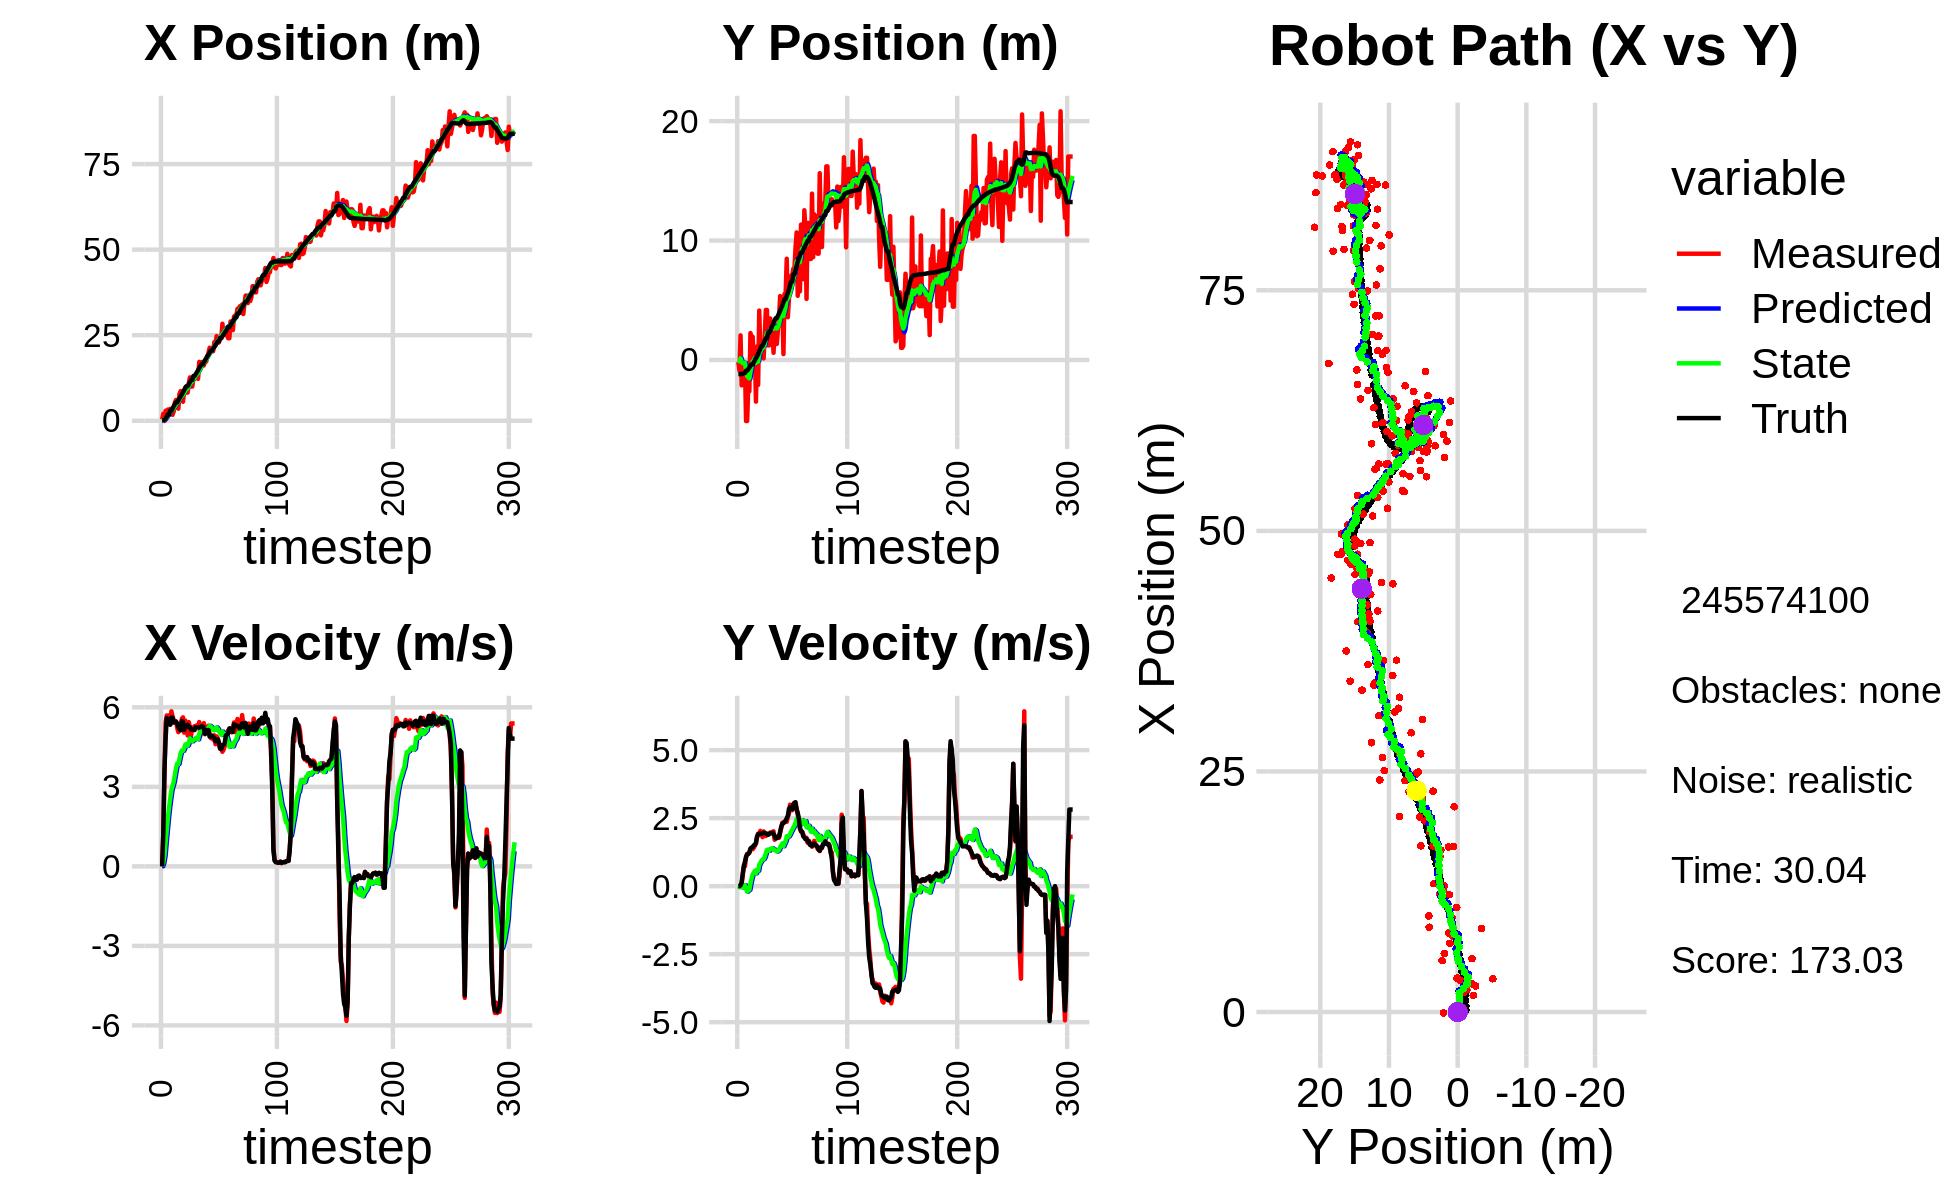

The file beside this chart, header and first rows:
3.722484110796940304e-01, -1.649347535036873869e-01, 0.000000000000000000e+00, -0.000000000000000000e+00, 0.000000000000000000e+00, 0.000000000000000000e+00, 0.000000000000000000e+00, 0.000000000000000000e+00, 2.371021520597163187e-02, -1.266434444407760034e-02, 0.000000000000000000e+00, 0.000000000000000000e+00, 1.985088885208823317e-01, -1.182974456727834189e+00, 0.000000000000000000e+00, 0.000000000000000000e+00, 0.000000000000000000e+00, 2.251893747597932816e-04
3.722484110796940304e-01, -1.649347535036873869e-01, 0.000000000000000000e+00, -0.000000000000000000e+00, 2.371021520597163187e-02, -1.266434444407760034e-02, 0.000000000000000000e+00, 0.000000000000000000e+00, 4.416514451530204055e-02, -2.659972523623578555e-02, 3.875290143914857880e-03, -3.832086194745805158e-03, 1.985088885208823317e-01, -1.182974456727834189e+00, 0.000000000000000000e+00, 0.000000000000000000e+00, 0.000000000000000000e+00, 2.251893747597932816e-04
2.026768594870430373e+00, -8.849968315747507308e-01, 1.190000025077395662e+00, 2.765872261487707304e-04, 4.455267352969352612e-02, -2.698293385571036776e-02, 3.875290143914857880e-03, -3.832086194745805158e-03, 1.821410494001242941e-01, -1.174416425120152485e-01, 1.340021439099878531e-01, -3.396327714369321710e-02, 1.985088885208823317e-01, -1.182974456727834189e+00, 1.199999999999999956e+00, 0.000000000000000000e+00, 1.200000047683715820e+00, -2.324262313777580857e-04
-8.193024969817905290e-02, 2.061717186749846054e+00, 3.443999593854523145e+00, 1.684322811580179179e-03, 1.955412637911230767e-01, -1.208379702263845668e-01, 1.340021439099878531e-01, -3.396327714369321710e-02, 2.739381203788406882e-01, 1.341432181805136958e-01, 3.889430438838132886e-01, 5.840179835302129058e-02, 2.596737444909908987e-01, -1.182976330476359639e+00, 3.600000000000000089e+00, 3.400000000000000244e-02, 3.599999904632568359e+00, -4.890600685030221939e-04
2.932881504265889561e+00, -2.124543599540551941e+00, 5.420916260802089326e+00, 1.083981031804155809e-01, 3.128324247672220060e-01, 1.399833980158158298e-01, 3.889430438838132886e-01, 5.840179835302129058e-02, 6.453854811977921546e-01, -1.360422228851471682e-01, 8.975056498126013915e-01, -3.429631129306667109e-02, 5.914112629982772873e-01, -1.180633179476741290e+00, 4.798000000000000043e+00, 1.280000000000000027e-01, 4.800000190734863281e+00, -1.999360509216785431e-02
2.314393192846956104e+00, -1.326140511002917188e+00, 5.693177214847669809e+00, 4.110952330925251030e-01, 7.351360461790522605e-01, -1.394718540144538332e-01, 8.975056498126013915e-01, -3.429631129306667109e-02, 1.026348966148050934e+00, -2.691116343416054546e-01, 1.366418383393378733e+00, -5.135825985212710137e-02, 1.178241401976916070e+00, -1.156540366947625076e+00, 5.589999999999999858e+00, 4.600000000000000200e-01, 5.609000205993652344e+00, -7.208329439163208008e-02
3.267274529087037749e+00, -4.099094729541030713e-01, 5.634122371473516466e+00, 7.204603758628442822e-01, 1.162990804487388896e+00, -2.742474603268181821e-01, 1.366418383393378733e+00, -5.135825985212710137e-02, 1.486563980197585177e+00, -2.555423299842733420e-01, 1.824096885429294268e+00, -2.527371958804432162e-03, 1.817062049952429925e+00, -1.095037863600211381e+00, 5.525000000000000355e+00, 7.540000000000000036e-01, 5.576000213623046875e+00, -1.271842271089553833e-01
3.267274529087037749e+00, -4.099094729541030713e-01, 5.698597422107446242e+00, 7.287050883754246922e-01, 1.668973668740514560e+00, -2.557950671801537679e-01, 1.824096885429294268e+00, -2.527371958804432162e-03, 1.957655740865313465e+00, -2.423207502907653021e-01, 2.230392535832797396e+00, 3.902203956892708742e-02, 1.817062049952429925e+00, -1.095037863600211381e+00, 5.503000000000000114e+00, 8.970000000000000195e-01, 5.576000213623046875e+00, -1.271842271089553833e-01
3.455846190595469380e+00, -5.111162678458303077e+00, 5.372026490357798778e+00, 1.087516345376068783e+00, 2.180694994448593160e+00, -2.384185463338726052e-01, 2.230392535832797396e+00, 3.902203956892708742e-02, 2.422279939921667680e+00, -8.337099753264110014e-01, 2.560136839180924273e+00, -1.021740155628413360e-01, 2.974719673857874280e+00, -9.005227247968031756e-01, 5.341000000000000192e+00, 1.064999999999999947e+00, 5.446000099182128906e+00, -1.997411996126174927e-01
3.455846190595469380e+00, -5.111162678458303077e+00, 5.849343926011472128e+00, 1.184144780499773120e+00, 2.678293623839760329e+00, -8.439273768826951461e-01, 2.560136839180924273e+00, -1.021740155628413360e-01, 2.900151721908519775e+00, -1.351643519111610736e+00, 2.876171764229439543e+00, -2.044016036015081084e-01, 2.974719673857874280e+00, -9.005227247968031756e-01, 5.613000000000000433e+00, 1.169999999999999929e+00, 5.734000205993652344e+00, -1.997411996126174927e-01
1.735664039832154337e+00, -2.278437183748012629e+00, 5.658175695855310217e+00, 1.185331338753583097e+00, 3.187768898331463596e+00, -1.372083679471761464e+00, 2.876171764229439543e+00, -2.044016036015081084e-01, 3.233521891999940667e+00, -1.432014286775394218e+00, 3.030438783811681080e+00, -1.631466742002017356e-01, 3.598418861646796252e+00, -7.720901234005382863e-01, 5.610000000000000320e+00, 1.185999999999999943e+00, 5.551000118255615234e+00, -2.065037041902542114e-01
2.709179073676728944e+00, -2.626263485415599064e+00, 5.525306599735248625e+00, 1.222811135152315876e+00, 3.536565770381108642e+00, -1.448328954195414298e+00, 3.030438783811681080e+00, -1.631466742002017356e-01, 3.611389808757815345e+00, -1.545521681849671758e+00, 3.191119460571405053e+00, -1.353575383690071854e-01, 4.233043342653414420e+00, -6.371502741788921398e-01, 5.424000000000000377e+00, 1.241000000000000103e+00, 5.565000057220458984e+00, -2.178004384040832520e-01
5.345324337286820437e+00, 2.252195431407084669e+00, 5.464727816497095603e+00, 1.341595043312248769e+00, 3.930501754814955895e+00, -1.559057435686572513e+00, 3.191119460571405053e+00, -1.353575383690071854e-01, 4.152089425908740417e+00, -9.917768385755795224e-01, 3.452466916991819179e+00, 9.633866554527448223e-02, 4.855865151194075580e+00, -4.933659294753217628e-01, 5.461000000000000298e+00, 1.381999999999999895e+00, 5.632999897003173828e+00, -2.407396584749221802e-01
6.079482942797739042e+00, 1.947086587229396093e+00, 5.474221235659189944e+00, 1.418424913765425455e+00, 4.497336117607922290e+00, -9.821429720210520520e-01, 3.452466916991819179e+00, 9.633866554527448223e-02, 4.718615957632911417e+00, -5.390548364435836515e-01, 3.701380931125040519e+00, 2.815626014437859204e-01, 5.377887398520482698e+00, -3.616587972478225721e-01, 5.453000000000000291e+00, 1.413000000000000034e+00, 5.632999897003173828e+00, -2.535341382026672363e-01
6.079482942797739042e+00, 1.947086587229396093e+00, 5.230276847156666520e+00, 1.355216507796866976e+00, 5.088754050745415647e+00, -5.108985762992050983e-01, 3.701380931125040519e+00, 2.815626014437859204e-01, 5.242130748529648443e+00, -1.411344515930558763e-01, 3.877656949667839470e+00, 4.332372599613418807e-01, 5.377887398520482698e+00, -3.616587972478225721e-01, 5.397999999999999687e+00, 1.431999999999999940e+00, 5.585000038146972656e+00, -2.535341382026672363e-01
3.528852134802292095e+00, 8.446572631916296481e-02, 5.063702500211027413e+00, 1.408706296733873931e+00, 5.629896443496432035e+00, -9.781072559692169377e-02, 3.877656949667839470e+00, 4.332372599613418807e-01, 5.543292449094096241e+00, -3.411208228114932794e-02, 3.857052638584714810e+00, 4.891379876638834445e-01, 5.999351173460432562e+00, -1.971239907083996434e-01, 5.264000000000000234e+00, 1.499000000000000110e+00, 5.473999977111816406e+00, -2.713358998298645020e-01
7.911763221547515101e+00, 7.405022520683988141e-01, 5.181784974178304637e+00, 1.487273767790055379e+00, 5.928997712952567944e+00, 1.480171648523902206e-02, 3.857052638584714810e+00, 4.891379876638834445e-01, 6.143491111510117619e+00, 1.510799193643235783e-01, 4.070124594760802239e+00, 5.666416407065606453e-01, 6.602409035199207743e+00, -2.638249181839725371e-02, 5.166999999999999815e+00, 1.508999999999999897e+00, 5.381999969482421875e+00, -2.795060276985168457e-01
8.667299062016288858e+00, -3.487184331965256234e+00, 5.186755600981252989e+00, 1.559044943991799714e+00, 6.550503570986197843e+00, 2.077440834349796317e-01, 4.070124594760802239e+00, 5.666416407065606453e-01, 6.763792628220276271e+00, -2.419998822412420258e-01, 4.273745087712594426e+00, 4.716724597103020278e-01, 7.196609169480583823e+00, 1.468402887938395907e-01, 5.131000000000000227e+00, 1.606999999999999984e+00, 5.375999927520751953e+00, -2.919905781745910645e-01
7.133464962443003543e+00, 1.137592031929073544e+00, 5.569146875935350849e+00, 1.787569245235985038e+00, 7.191167136991535536e+00, -1.948326362702118286e-01, 4.273745087712594426e+00, 4.716724597103020278e-01, 7.257061066574674868e+00, 3.383867257466935397e-02, 4.371974970232351154e+00, 5.866668449657942430e-01, 7.690004021016388691e+00, 2.992440009408579571e-01, 5.482000000000000206e+00, 1.826999999999999957e+00, 5.778999805450439453e+00, -3.105891346931457520e-01
5.556011826057427605e+00, -2.087291882027666912e+00, 5.621276307019498653e+00, 1.931938382517643937e+00, 7.694258563597910161e+00, 9.250535707124878104e-02, 4.371974970232351154e+00, 5.866668449657942430e-01, 7.606798265250588997e+00, -1.429060598066311805e-01, 4.352369333665452977e+00, 5.672364202318505022e-01, 8.298915535093426499e+00, 4.995265739382784287e-01, 5.455000000000000071e+00, 1.907999999999999918e+00, 5.778999805450439453e+00, -3.310363590717315674e-01
8.808700986203181316e+00, 4.134571625462881705e+00, 5.044280225107841353e+00, 1.876475601252190595e+00, 8.042035198617133673e+00, -8.618241778344612469e-02, 4.352369333665452977e+00, 5.672364202318505022e-01, 8.135046139990649294e+00, 5.239496452066492171e-01, 4.448185129676535787e+00, 7.914418021271345527e-01, 8.913625389168355895e+00, 7.193568485578510918e-01, 5.152000000000000135e+00, 1.927000000000000046e+00, 5.500999927520751953e+00, -3.561385273933410645e-01
9.810185670710785288e+00, 8.088734594251478782e-01, 5.501718235368457499e+00, 2.032072531636186064e+00, 8.579864652958303139e+00, 6.030938254193627390e-01, 4.448185129676535787e+00, 7.914418021271345527e-01, 8.726098095286667800e+00, 6.789640773158902576e-01, 4.597345449350877189e+00, 8.580408858940412609e-01, 9.507840782705962113e+00, 9.412620809790861465e-01, 5.253000000000000114e+00, 1.931000000000000050e+00, 5.597000122070312500e+00, -3.538101315498352051e-01
8.216684967277334550e+00, 1.289870037289658544e+00, 5.368150719807947446e+00, 1.957742685209862277e+00, 9.185832640221756051e+00, 7.647681659052943948e-01, 4.597345449350877189e+00, 8.580408858940412609e-01, 9.156940737944704978e+00, 8.772303795442057961e-01, 4.604087880488862083e+00, 9.299067108418138661e-01, 1.011359944923670362e+01, 1.163235976966796814e+00, 5.256999999999999673e+00, 1.919000000000000039e+00, 5.597000122070312500e+00, -3.497065007686614990e-01
8.216684967277334550e+00, 1.289870037289658544e+00, 4.937871770601062416e+00, 1.800821706389114540e+00, 9.617349525993590831e+00, 9.702210506283871494e-01, 4.604087880488862083e+00, 9.299067108418138661e-01, 9.533448602950212347e+00, 1.046467432713956258e+00, 4.553319185795570156e+00, 9.829736983700920749e-01, 1.011359944923670362e+01, 1.163235976966796814e+00, 5.339999999999999858e+00, 1.951999999999999957e+00, 5.685999870300292969e+00, -3.497065007686614990e-01
1.086894655248454633e+01, 1.333796520663395324e-01, 5.441243564475660932e+00, 2.011086980728051810e+00, 9.988780521529768919e+00, 1.144764802550965577e+00, 4.553319185795570156e+00, 9.829736983700920749e-01, 1.010065121625046025e+01, 1.050994148104006376e+00, 4.670163478392400869e+00, 9.926225796432883719e-01, 1.071834340715465927e+01, 1.385102345928457046e+00, 5.251000000000000334e+00, 1.959999999999999964e+00, 5.605000019073486328e+00, -3.540285825729370117e-01
1.267365565944990635e+01, 2.079420223063483952e+00, 5.240376829613564880e+00, 1.957366891313765844e+00, 1.056766756408969954e+01, 1.150256406068335124e+00, 4.670163478392400869e+00, 9.926225796432883719e-01, 1.075167080959997357e+01, 1.310623634041455432e+00, 4.829407581161640373e+00, 1.072959524561781564e+00, 1.131289449329300112e+01, 1.606331661095870889e+00, 5.251999999999999780e+00, 1.957999999999999963e+00, 5.605000019073486328e+00, -3.574693799018859863e-01
9.986597090848363223e+00, 4.191271854976391431e+00, 4.940293021767626414e+00, 1.843374993002432571e+00, 1.123461156771613823e+01, 1.417919586497633500e+00, 4.829407581161640373e+00, 1.072959524561781564e+00, 1.114970042895250657e+01, 1.814574550425155364e+00, 4.769752303790752990e+00, 1.214091203521052043e+00, 1.189953580518372611e+01, 1.824934079176534052e+00, 5.160999999999999588e+00, 1.931000000000000050e+00, 5.511000156402587891e+00, -3.571308255195617676e-01
9.986597090848363223e+00, 4.191271854976391431e+00, 5.241367657636287092e+00, 1.928805460274826578e+00, 1.162667565933158187e+01, 1.935983670777260635e+00, 4.769752303790752990e+00, 1.214091203521052043e+00, 1.153258872304333416e+01, 2.261910272375330599e+00, 4.716545921949754749e+00, 1.332832438292885557e+00, 1.189953580518372611e+01, 1.824934079176534052e+00, 5.165000000000000036e+00, 1.921999999999999931e+00, 5.511000156402587891e+00, -3.526166081428527832e-01
1.220243415241098361e+01, 1.221369340710744211e+00, 5.172254174363913215e+00, 1.887809105247928443e+00, 1.200424331523830901e+01, 2.395193516204618955e+00, 4.716545921949754749e+00, 1.332832438292885557e+00, 1.204317706885049155e+01, 2.261457781527224320e+00, 4.762576491918274257e+00, 1.314134968815003024e+00, 1.308405652629341631e+01, 2.262644841674007257e+00, 5.160000000000000142e+00, 1.883999999999999897e+00, 5.493000030517578125e+00, -3.499639928340911865e-01
1.220243415241098361e+01, 1.221369340710744211e+00, 5.286858907888012382e+00, 1.929638422245466334e+00, 1.251943471804231933e+01, 2.392871278408724489e+00, 4.762576491918274257e+00, 1.314134968815003024e+00, 1.252451701548600305e+01, 2.261773032349374990e+00, 4.785743073177260776e+00, 1.298329829534160984e+00, 1.308405652629341631e+01, 2.262644841674007257e+00, 5.141000000000000014e+00, 1.911999999999999922e+00, 5.485000133514404297e+00, -3.499639928340911865e-01
1.334042742893529265e+01, 3.476161136679401409e+00, 5.295447652292882168e+00, 1.975686615141282632e+00, 1.300309132280372992e+01, 2.391606015302790933e+00, 4.785743073177260776e+00, 1.298329829534160984e+00, 1.305505332728920997e+01, 2.561180408109509976e+00, 4.843533280958423504e+00, 1.370754643230687408e+00, 1.368158116982674599e+01, 2.483197762092292038e+00, 5.248000000000000220e+00, 1.945999999999999952e+00, 5.597000122070312500e+00, -3.570964336395263672e-01
1.311182466128103208e+01, 1.975028827176346979e+00, 5.318775789858083414e+00, 1.973208426852570252e+00, 1.353940665538505250e+01, 2.698255872432578695e+00, 4.843533280958423504e+00, 1.370754643230687408e+00, 1.353378230368684143e+01, 2.625903263155361600e+00, 4.856867008337703240e+00, 1.371291394756338100e+00, 1.417776647241263177e+01, 2.667898013309684124e+00, 5.246999999999999886e+00, 1.947000000000000064e+00, 5.597000122070312500e+00, -3.552497327327728271e-01
1.225030866288348896e+01, 2.584695859919659000e+00, 5.270788221656690808e+00, 1.970258584826419801e+00, 1.401946900452061229e+01, 2.763032402630995588e+00, 4.856867008337703240e+00, 1.371291394756338100e+00, 1.391279547043134102e+01, 2.762576687700343481e+00, 4.792173472278667745e+00, 1.392259924648952207e+00, 1.477894559547902453e+01, 2.891258075588275300e+00, 5.246999999999999886e+00, 1.965999999999999970e+00, 5.603000164031982422e+00, -3.577245175838470459e-01
1.719650164231919121e+01, 6.022337222359633868e-01, 5.444353184785131639e+00, 2.017091247661392028e+00, 1.439201281765920726e+01, 2.901802680165238790e+00, 4.792173472278667745e+00, 1.392259924648952207e+00, 1.463138337130462929e+01, 2.621895226744712648e+00, 4.995733181781458754e+00, 1.334231628087584332e+00, 1.538077512374765199e+01, 3.116194083309157925e+00, 5.233999999999999986e+00, 1.911000000000000032e+00, 5.572000026702880859e+00, -3.548129200935363770e-01
1.684715124969446975e+01, 2.458647861033036897e+00, 4.928248318358792623e+00, 1.705460378925719001e+00, 1.513095668948277606e+01, 2.755318389553471192e+00, 4.995733181781458754e+00, 1.334231628087584332e+00, 1.525238518940648902e+01, 2.730417503755946385e+00, 5.084273150253724616e+00, 1.340178096110731243e+00, 1.598345533052229150e+01, 3.334507300986366829e+00, 5.256999999999999673e+00, 1.848000000000000087e+00, 5.572000026702880859e+00, -3.331588208675384521e-01
1.716353669750951028e+01, 1.348602369077437357e+00, 5.323544154312347843e+00, 1.776069117078030946e+00, 1.576081250443186121e+01, 2.864435313367019731e+00, 5.084273150253724616e+00, 1.340178096110731243e+00, 1.587587179041180363e+01, 2.680849445787831797e+00, 5.179370923440052898e+00, 1.303046246455995094e+00, 1.648107877366548024e+01, 3.503559901560259426e+00, 5.275999999999999801e+00, 1.760000000000000009e+00, 5.561999797821044922e+00, -3.220133185386657715e-01
1.716353669750951028e+01, 1.348602369077437357e+00, 5.319749576311914474e+00, 1.774803149781891465e+00, 1.639380888275580972e+01, 2.811154070433431240e+00, 5.179370923440052898e+00, 1.303046246455995094e+00, 1.645743395756844762e+01, 2.635993779903553769e+00, 5.232255003425406059e+00, 1.269586932264947787e+00, 1.648107877366548024e+01, 3.503559901560259426e+00, 5.275000000000000355e+00, 1.762999999999999901e+00, 5.561999797821044922e+00, -3.220133185386657715e-01
1.615188571820036145e+01, 2.581757380969166515e+00, 5.403437343176313412e+00, 1.830270200777412315e+00, 1.698065945791098841e+01, 2.762952473130048325e+00, 5.232255003425406059e+00, 1.269586932264947787e+00, 1.692945799998814849e+01, 2.760612049021396341e+00, 5.200201985229298884e+00, 1.288631810334726735e+00, 1.708582654620041552e+01, 3.705835653847213695e+00, 5.189000000000000057e+00, 1.788999999999999924e+00, 5.488999843597412109e+00, -3.265936672687530518e-01
1.725854948161115132e+01, 3.564670725470569401e+00, 5.030746403548651990e+00, 1.775898654262260568e+00, 1.744947819851107695e+01, 2.889475230054868948e+00, 5.200201985229298884e+00, 1.288631810334726735e+00, 1.742646860600029868e+01, 2.997514250899499189e+00, 5.176689062200268587e+00, 1.336624342670674759e+00, 1.768555989868724154e+01, 3.912096812310669858e+00, 4.987000000000000099e+00, 1.818000000000000060e+00, 5.308000087738037109e+00, -3.393529057502746582e-01
1.727137175176915207e+01, 5.353393031800115054e+00, 5.251661774191946463e+00, 1.972853290927313985e+00, 1.794413751222032616e+01, 3.131176685166566553e+00, 5.176689062200268587e+00, 1.336624342670674759e+00, 1.789913841227476254e+01, 3.449462867552334888e+00, 5.145730365364442171e+00, 1.449903328810140168e+00, 1.827340856247225886e+01, 4.125085188653438095e+00, 5.147000000000000242e+00, 1.995999999999999996e+00, 5.519999980926513672e+00, -3.593515157699584961e-01
1.872927475020629373e+01, 4.053536428597872998e+00, 5.247123461554617840e+00, 2.132742780580700881e+00, 1.841371144881120614e+01, 3.594453200433348705e+00, 5.145730365364442171e+00, 1.449903328810140168e+00, 1.844214899292567367e+01, 3.681453402448916279e+00, 5.170795853101398443e+00, 1.498749264460326636e+00, 1.885696378379630644e+01, 4.350674941799940854e+00, 5.116999999999999993e+00, 2.186999999999999833e+00, 5.519999980926513672e+00, -3.860624134540557861e-01
1.985269501844116036e+01, 4.711817293580565114e+00, 5.306795064681661955e+00, 2.335536020866918694e+00, 1.895922857823581253e+01, 3.831328328894949120e+00, 5.170795853101398443e+00, 1.498749264460326636e+00, 1.903163490969686933e+01, 3.979964741542966422e+00, 5.230099126356923200e+00, 1.570604247521111496e+00, 1.934741750336391775e+01, 4.556848837672366592e+00, 5.142000000000000348e+00, 2.290999999999999925e+00, 5.629000186920166016e+00, -4.145931005477905273e-01
2.133805945555705819e+01, 4.935520426532716831e-01, 4.903891464576592085e+00, 2.305951238872308906e+00, 1.955464482233256263e+01, 4.137025166295077661e+00, 5.230099126356923200e+00, 1.570604247521111496e+00, 1.966709051954441634e+01, 3.683711472135110299e+00, 5.302321707748977708e+00, 1.466976569634792282e+00, 1.993574109681684448e+01, 4.823544814798596647e+00, 4.902000000000000135e+00, 2.323999999999999844e+00, 5.425000190734863281e+00, -4.395483136177062988e-01
2.026104141803145353e+01, 5.533245577251987513e+00, 4.836553901121415144e+00, 2.356299555008130486e+00, 2.019732269031931438e+01, 3.830409129098589549e+00, 5.302321707748977708e+00, 1.466976569634792282e+00, 2.017696472345932435e+01, 4.089772807265763532e+00, 5.269836349322196689e+00, 1.572290192541127452e+00, 2.049851766272621845e+01, 5.092886282860031422e+00, 4.884999999999999787e+00, 2.359999999999999876e+00, 5.425000190734863281e+00, -4.533436596393585205e-01
2.026104141803145353e+01, 5.533245577251987513e+00, 4.930048703689580591e+00, 2.401848879215157773e+00, 2.070394835839154268e+01, 4.247001826519876566e+00, 5.269836349322196689e+00, 1.572290192541127452e+00, 2.065343548538429985e+01, 4.448990282703825017e+00, 5.219406500824982587e+00, 1.659114973327029841e+00, 2.049851766272621845e+01, 5.092886282860031422e+00, 4.926999999999999602e+00, 2.408999999999999808e+00, 5.484000205993652344e+00, -4.533436596393585205e-01
2.030624386695735950e+01, 8.475407674214862297e+00, 4.783512744114347903e+00, 2.362251306259310457e+00, 2.117537613546679864e+01, 4.614901780036528400e+00, 5.219406500824982587e+00, 1.659114973327029841e+00, 2.108864617300453048e+01, 5.152316437909120417e+00, 5.138274528274478392e+00, 1.837281669523794569e+00, 2.106306424717665138e+01, 5.369537665771433765e+00, 4.887999999999999901e+00, 2.496999999999999886e+00, 5.488999843597412109e+00, -4.587009847164154053e-01
2.295194533496878719e+01, 3.581455304088485558e+00, 4.943646832713215034e+00, 2.555304606161134640e+00, 2.160247362583197983e+01, 5.336044604861499785e+00, 5.138274528274478392e+00, 1.837281669523794569e+00, 2.169036136756478328e+01, 5.131759443994830860e+00, 5.196953847973198926e+00, 1.804167946990571592e+00, 2.153007569885611261e+01, 5.604142024367856578e+00, 4.844999999999999751e+00, 2.579000000000000181e+00, 5.488999843597412109e+00, -4.770654141902923584e-01
2.215800318106072453e+01, 5.116295530446247852e+00, 4.609276548149142450e+00, 2.662498491144571933e+00, 2.221005675236210308e+01, 5.312176238693887775e+00, 5.196953847973198926e+00, 1.804167946990571592e+00, 2.217471959743320653e+01, 5.319343670997900730e+00, 5.148729559461125760e+00, 1.836363719557691621e+00, 2.209084573366518356e+01, 5.906057669787736941e+00, 4.719999999999999751e+00, 2.838000000000000078e+00, 5.507999897003173828e+00, -5.238153934478759766e-01
2.472622528721436908e+01, 6.095993338726413135e+00, 4.903502557229156622e+00, 2.995359164300770427e+00, 2.268959255337932035e+01, 5.502980042953669937e+00, 5.148729559461125760e+00, 1.836363719557691621e+00, 2.282483692863869962e+01, 5.626012712081737810e+00, 5.241034162731961210e+00, 1.912204349457898855e+00, 2.263493791223904950e+01, 6.232347800795455584e+00, 4.785000000000000142e+00, 2.902000000000000135e+00, 5.596000194549560547e+00, -5.483673810958862305e-01
2.288264477284672438e+01, 7.069361343684166243e+00, 4.833172066671602707e+00, 2.918520642402906873e+00, 2.334894034491189529e+01, 5.817233147027527806e+00, 5.241034162731961210e+00, 1.912204349457898855e+00, 2.329306970456085324e+01, 6.021513579803320582e+00, 5.184069023556407529e+00, 2.005880806244281889e+00, 2.318343892721123467e+01, 6.564940287556543907e+00, 4.790000000000000036e+00, 2.891999999999999904e+00, 5.596000194549560547e+00, -5.432470440864562988e-01
2.288264477284672438e+01, 7.069361343684166243e+00, 4.624299625902430932e+00, 2.792392600279691273e+00, 2.381147660691649293e+01, 6.222101660427748371e+00, 5.184069023556407529e+00, 2.005880806244281889e+00, 2.371374786073988972e+01, 6.364395227518241605e+00, 5.090109239373211913e+00, 2.074135966798396957e+00, 2.318343892721123467e+01, 6.564940287556543907e+00, 4.671999999999999709e+00, 2.825000000000000178e+00, 5.460000038146972656e+00, -5.432470440864562988e-01
2.405152332790984815e+01, 7.652920171371820679e+00, 4.430389243277384814e+00, 2.993670232085019922e+00, 2.422275878467721100e+01, 6.571808824198081211e+00, 5.090109239373211913e+00, 2.074135966798396957e+00, 2.417487030537473558e+01, 6.750138442680388984e+00, 5.029810947296329715e+00, 2.157352047569550457e+00, 2.416287866270463880e+01, 7.172564817944855342e+00, 4.453000000000000291e+00, 3.012000000000000011e+00, 5.375999927520751953e+00, -5.942391157150268555e-01
2.405152332790984815e+01, 7.652920171371820679e+00, 4.528989602732649722e+00, 3.060295746179973797e+00, 2.467785140010436962e+01, 6.965873647437343941e+00, 5.029810947296329715e+00, 2.157352047569550457e+00, 2.460532988345535799e+01, 7.091471905934173314e+00, 4.956925834836326317e+00, 2.224927866878244842e+00, 2.416287866270463880e+01, 7.172564817944855342e+00, 4.418999999999999595e+00, 3.061999999999999833e+00, 5.375999927520751953e+00, -5.942391157150268555e-01
2.835176554348521805e+01, 9.432536079278103003e+00, 4.322418507370937135e+00, 2.988599078148700183e+00, 2.510102246693898920e+01, 7.313964692621997443e+00, 4.956925834836326317e+00, 2.224927866878244842e+00, 2.530384244864671217e+01, 7.623433403261958397e+00, 5.085483667572266775e+00, 2.340113222941695437e+00, 2.468221822368435170e+01, 7.530289962261014658e+00, 4.575999999999999623e+00, 3.087000000000000188e+00, 5.519999980926513672e+00, -6.049431562423706055e-01
2.508504581453061277e+01, 1.068061144528796369e+01, 4.398667375789387712e+00, 2.849527707622149464e+00, 2.581239081540394054e+01, 7.857444725556128162e+00, 5.085483667572266775e+00, 2.340113222941695437e+00, 2.572252502842303201e+01, 8.250261759963565922e+00, 4.992717643957661267e+00, 2.470166946665871333e+00, 2.521736875165063552e+01, 7.892252280889453964e+00, 4.586000000000000298e+00, 2.813000000000000167e+00, 5.379000186920166016e+00, -5.748384594917297363e-01
2.683291402492267963e+01, 5.375957801112709156e+00, 4.545524704724722476e+00, 2.630913840492160372e+00, 2.622179679281879672e+01, 8.497278454630153632e+00, 4.992717643957661267e+00, 2.470166946665871333e+00, 2.624232484083109185e+01, 8.090859030338288349e+00, 4.991563263583723042e+00, 2.359766385866068461e+00, 2.574696603447524268e+01, 8.220033957132230285e+00, 4.655999999999999694e+00, 2.693999999999999950e+00, 5.379000186920166016e+00, -5.246794819831848145e-01
2.675439795832530621e+01, 8.400350212641317427e+00, 4.809536275383043069e+00, 2.472817165351105739e+00, 2.674148116718946255e+01, 8.326835668924895018e+00, 4.991563263583723042e+00, 2.359766385866068461e+00, 2.673265203193121309e+01, 8.340907642460495097e+00, 4.978212010672828924e+00, 2.367754773578988114e+00, 2.621281114198417939e+01, 8.477809264687655499e+00, 4.940000000000000391e+00, 2.475000000000000089e+00, 5.526000022888183594e+00, -4.749024510383605957e-01
2.493386903405206567e+01, 5.747865988560413975e+00, 4.802753494122308453e+00, 2.117914218183329922e+00, 2.723047323299849509e+01, 8.577683119818393820e+00, 4.978212010672828924e+00, 2.367754773578988114e+00, 2.705370503234777502e+01, 8.193984768150647469e+00, 4.839221242042154536e+00, 2.249422508250566999e+00, 2.678593888903693099e+01, 8.754339530720097073e+00, 4.972999999999999865e+00, 2.140000000000000124e+00, 5.414000034332275391e+00, -4.153269231319427490e-01
2.411199703818998330e+01, 1.133405001353057528e+01, 5.134618705116699822e+00, 2.001702644484201876e+00, 2.753762715655199145e+01, 8.418927018975704613e+00, 4.839221242042154536e+00, 2.249422508250566999e+00, 2.730386178380746642e+01, 8.794739108072414879e+00, 4.674923950036308895e+00, 2.348028351360838872e+00, 2.736237397838276308e+01, 8.994770362117385787e+00, 5.019999999999999574e+00, 2.028000000000000025e+00, 5.414000034332275391e+00, -3.717210590839385986e-01
2.411199703818998330e+01, 1.133405001353057528e+01, 5.142072237982922900e+00, 2.004608362962226220e+00, 2.777135417881109802e+01, 9.029541943208498012e+00, 4.674923950036308895e+00, 2.348028351360838872e+00, 2.752977626028151548e+01, 9.320950546680920823e+00, 4.511123660093086407e+00, 2.419173319267404310e+00, 2.736237397838276308e+01, 8.994770362117385787e+00, 5.205000000000000071e+00, 1.997999999999999998e+00, 5.574999809265136719e+00, -3.717210590839385986e-01
2.902055397617920462e+01, 6.764104439728312101e+00, 5.211305281905955766e+00, 1.909135766763616848e+00, 2.798088862629082385e+01, 9.562867878607661964e+00, 4.511123660093086407e+00, 2.419173319267404310e+00, 2.809423009467167631e+01, 9.173253777201162862e+00, 4.621981213031121527e+00, 2.290014575545505249e+00, 2.795082059500699856e+01, 9.217267348391823489e+00, 5.099000000000000199e+00, 1.834000000000000075e+00, 5.419000148773193359e+00, -3.511612415313720703e-01
... 245 more rows
